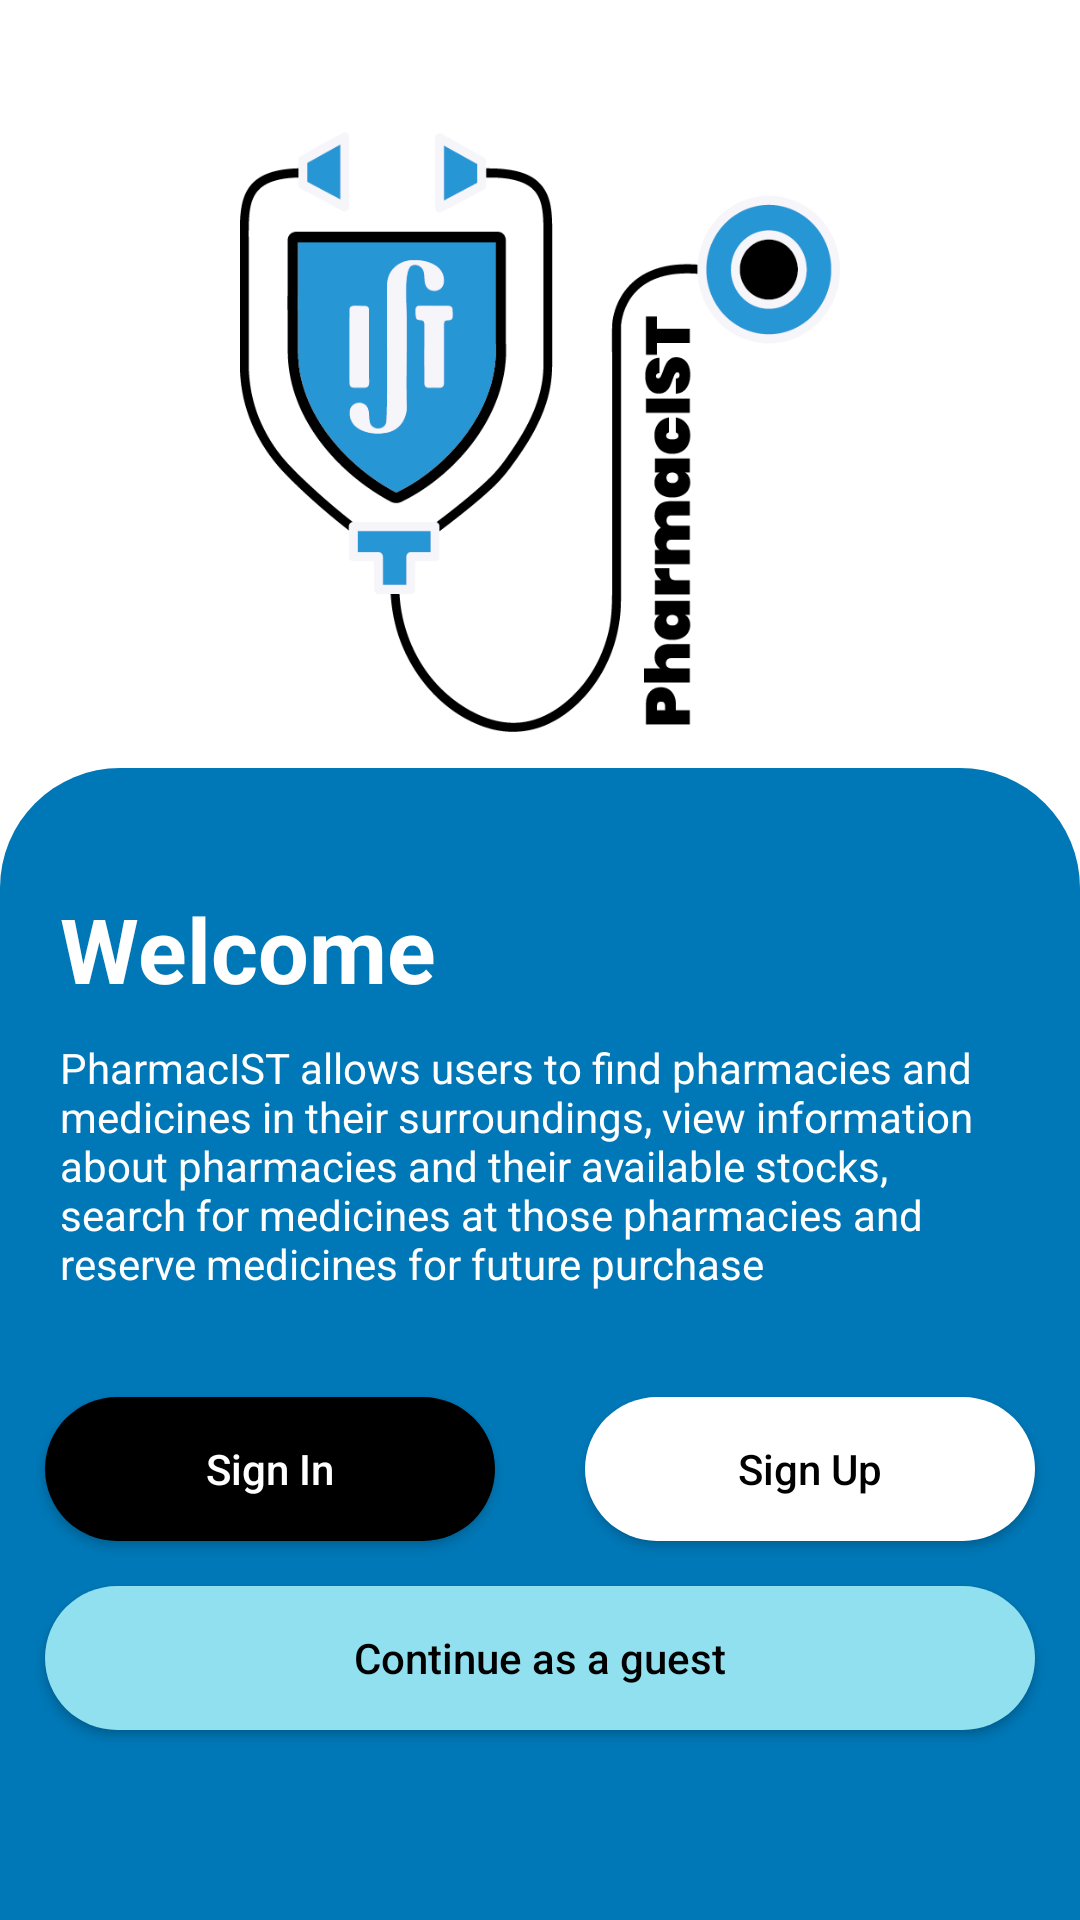

Here is an Android app screen rendered from its layout file. Give the layout XML and the strings, colors and styles it references.
<!-- AndroidManifest.xml: activity theme Theme.PharmacIST -->
<!-- res/layout/activity_welcome.xml -->
<?xml version="1.0" encoding="utf-8"?>
<androidx.constraintlayout.widget.ConstraintLayout xmlns:android="http://schemas.android.com/apk/res/android"
    xmlns:app="http://schemas.android.com/apk/res-auto"
    xmlns:tools="http://schemas.android.com/tools"
    android:layout_width="match_parent"
    android:layout_height="match_parent"
    android:background="@color/white"
    tools:context=".WelcomeActivity">


    <ImageView
        android:layout_width="200dp"
        android:layout_height="200dp"
        android:layout_centerHorizontal="true"
        android:background="@drawable/pharmac_ist_logo_transparent"
        android:contentDescription="@string/app_logo"
        app:layout_constraintBottom_toBottomOf="parent"
        app:layout_constraintEnd_toEndOf="parent"
        app:layout_constraintStart_toStartOf="parent"
        app:layout_constraintTop_toTopOf="parent"
        app:layout_constraintVertical_bias="0.1"
        app:layout_constraintHeight_percent="0.4"/>

    <LinearLayout
        android:id="@+id/frameLayout"
        android:layout_width="match_parent"
        android:layout_height="0dp"
        android:background="@drawable/welcome_banner"
        android:orientation="vertical"
        app:layout_constraintBottom_toBottomOf="parent"
        app:layout_constraintEnd_toEndOf="parent"
        app:layout_constraintStart_toStartOf="parent"
        app:layout_constraintTop_toTopOf="parent"
        app:layout_constraintVertical_bias="1.0"
        app:layout_constraintHeight_percent="0.6">

        <TextView
            android:layout_width="match_parent"
            android:layout_height="wrap_content"
            android:layout_marginStart="20dp"
            android:layout_marginTop="40dp"
            android:text="@string/welcome_to"
            android:textColor="@color/white"
            android:textSize="30sp"
            android:textStyle="bold" />

        <TextView
            android:layout_width="match_parent"
            android:layout_height="wrap_content"
            android:layout_marginStart="20dp"
            android:layout_marginTop="10dp"
            android:layout_marginEnd="20dp"
            android:text="@string/welcome_description"
            android:textAlignment="viewStart"
            android:textColor="@color/white" />

        <LinearLayout
            android:layout_width="wrap_content"
            android:layout_height="wrap_content"
            android:layout_gravity="center_horizontal"
            android:layout_marginTop="20dp"
            android:gravity="center"
            android:orientation="horizontal">

            <androidx.appcompat.widget.AppCompatButton
                android:id="@+id/login_button"
                android:layout_width="150dp"
                android:layout_height="wrap_content"
                android:layout_margin="15dp"
                android:background="@drawable/signin_button_bkg"
                android:text="@string/sign_in"
                android:textAllCaps="false"
                android:textColor="@color/white" />

            <androidx.appcompat.widget.AppCompatButton
                android:id="@+id/sign_up_button"
                android:layout_width="150dp"
                android:layout_height="wrap_content"
                android:layout_margin="15dp"
                android:background="@drawable/signup_button_bkg"
                android:text="@string/sign_up"
                android:textAllCaps="false"
                android:textColor="@color/black" />

        </LinearLayout>


        <androidx.appcompat.widget.AppCompatButton
            android:id="@+id/guest_button"
            android:layout_width="330dp"
            android:layout_height="wrap_content"
            android:layout_gravity="center_horizontal"
            android:background="@drawable/guest_button_bkg"
            android:text="@string/continue_as_a_guest"
            android:textAllCaps="false"
            android:textColor="@color/black" />

    </LinearLayout>

</androidx.constraintlayout.widget.ConstraintLayout>
<!-- resources referenced by this layout -->
<resources>
  <color name="black">#000000</color>
  <color name="white">#FFFFFFFF</color>
  <!-- drawable guest_button_bkg (drawable) -->
  <?xml version="1.0" encoding="utf-8"?>
  <shape xmlns:android="http://schemas.android.com/apk/res/android"
      android:shape="rectangle" >
  
      <solid android:color="@color/baby_blue" />
      <corners android:radius="40dp" />
  
  </shape>
  <!-- drawable pharmac_ist_logo_transparent: png bitmap (drawable, 34663 bytes) -->
  <!-- drawable signin_button_bkg (drawable) -->
  <?xml version="1.0" encoding="utf-8"?>
  <shape xmlns:android="http://schemas.android.com/apk/res/android"
      android:shape="rectangle" >
  
      <solid android:color="@color/black" />
      <corners android:radius="40dp" />
  
  </shape>
  <!-- drawable signup_button_bkg (drawable) -->
  <?xml version="1.0" encoding="utf-8"?>
  <shape xmlns:android="http://schemas.android.com/apk/res/android"
      android:shape="rectangle" >
  
      <solid android:color="@color/white" />
      <corners android:radius="40dp" />
  
  </shape>
  <!-- drawable welcome_banner (drawable) -->
  <?xml version="1.0" encoding="utf-8"?>
  <shape xmlns:android="http://schemas.android.com/apk/res/android"
      android:shape="rectangle" >
  
      <solid android:color="@color/ist_blue" />
      <corners
          android:topLeftRadius="40dp"
          android:topRightRadius="40dp" />
  
  </shape>
  <string name="app_logo">App Logo</string>
  <string name="continue_as_a_guest">Continue as a guest</string>
  <string name="sign_in">Sign In</string>
  <string name="sign_up">Sign Up</string>
  <string name="welcome_description">PharmacIST allows users to find pharmacies and medicines in their surroundings, view information about pharmacies and their available stocks, search for medicines at those pharmacies and reserve medicines for future purchase</string>
  <string name="welcome_to">Welcome</string>
  <style name="Theme.PharmacIST" parent="Theme.Material3.DayNight.NoActionBar">
          
          <item name="colorPrimary">@color/ist_blue</item>
          <item name="colorPrimaryVariant">@color/ist_blue</item>
          <item name="colorOnPrimary">@color/white</item>
  
          
          <item name="colorSecondary">@color/baby_blue</item>
          <item name="colorSecondaryVariant">@color/baby_blue</item>
          <item name="colorOnSecondary">@color/black</item>
  
      </style>
  <color name="baby_blue">#90E0EF</color>
  <color name="ist_blue">#0077B6</color>
</resources>
